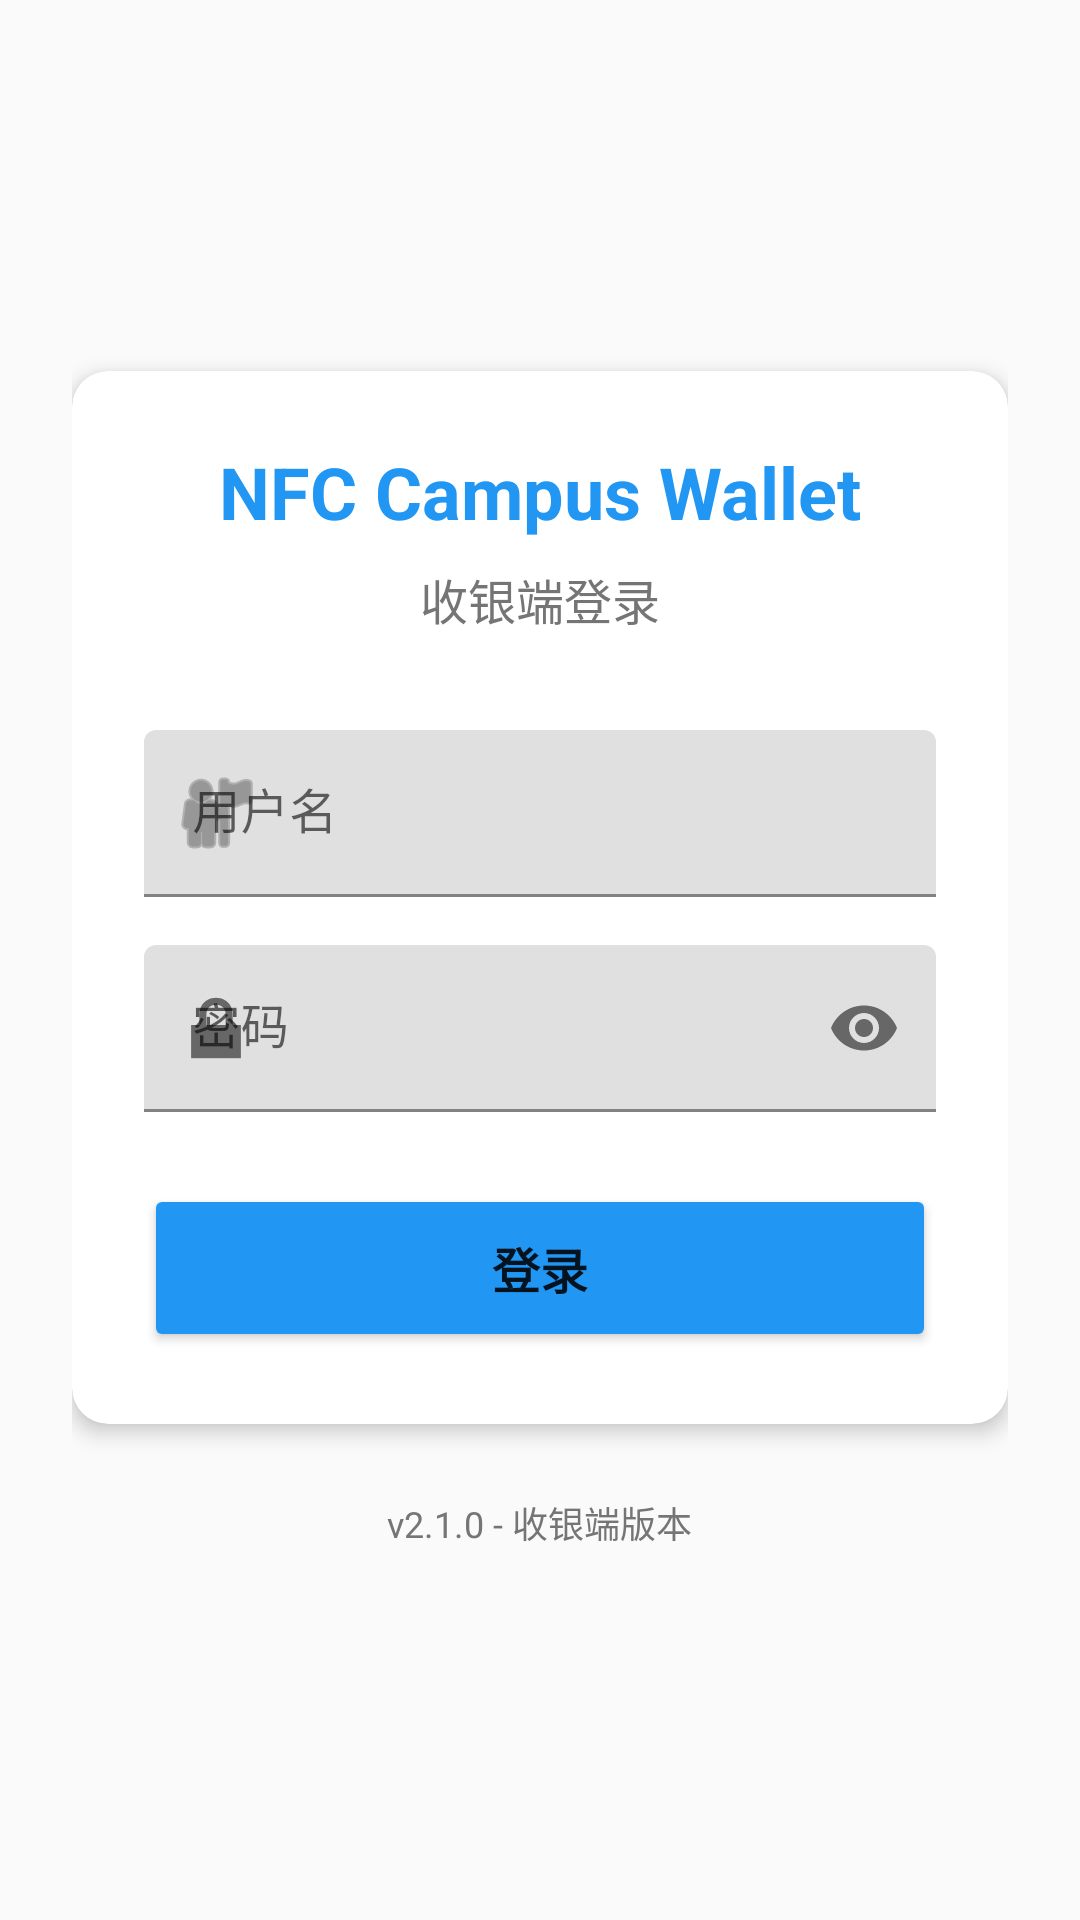

Write the Android layout XML for this screen, with the resource values it uses.
<!-- AndroidManifest.xml: application theme Theme.NFCCampusWallet -->
<!-- res/layout/activity_login.xml -->
<?xml version="1.0" encoding="utf-8"?>
<LinearLayout xmlns:android="http://schemas.android.com/apk/res/android"
    xmlns:app="http://schemas.android.com/apk/res-auto"
    android:layout_width="match_parent"
    android:layout_height="match_parent"
    android:background="@color/background_gray"
    android:gravity="center"
    android:orientation="vertical"
    android:padding="24dp">

    <androidx.cardview.widget.CardView
        android:layout_width="match_parent"
        android:layout_height="wrap_content"
        app:cardCornerRadius="12dp"
        app:cardElevation="4dp">

        <LinearLayout
            android:layout_width="match_parent"
            android:layout_height="wrap_content"
            android:orientation="vertical"
            android:padding="24dp">

            
            <TextView
                android:layout_width="wrap_content"
                android:layout_height="wrap_content"
                android:layout_gravity="center"
                android:layout_marginBottom="8dp"
                android:text="@string/app_name"
                android:textColor="@color/primary_blue"
                android:textSize="24sp"
                android:textStyle="bold" />

            <TextView
                android:layout_width="wrap_content"
                android:layout_height="wrap_content"
                android:layout_gravity="center"
                android:layout_marginBottom="32dp"
                android:text="收银端登录"
                android:textColor="@color/text_secondary"
                android:textSize="16sp" />

            
            <com.google.android.material.textfield.TextInputLayout
                android:layout_width="match_parent"
                android:layout_height="wrap_content"
                android:layout_marginBottom="16dp"
                android:hint="用户名"
                app:startIconDrawable="@android:drawable/ic_menu_myplaces">

                <com.google.android.material.textfield.TextInputEditText
                    android:id="@+id/usernameInput"
                    android:layout_width="match_parent"
                    android:layout_height="wrap_content"
                    android:inputType="text"
                    android:maxLines="1" />
            </com.google.android.material.textfield.TextInputLayout>

            
            <com.google.android.material.textfield.TextInputLayout
                android:layout_width="match_parent"
                android:layout_height="wrap_content"
                android:layout_marginBottom="24dp"
                android:hint="密码"
                app:endIconMode="password_toggle"
                app:startIconDrawable="@android:drawable/ic_lock_lock">

                <com.google.android.material.textfield.TextInputEditText
                    android:id="@+id/passwordInput"
                    android:layout_width="match_parent"
                    android:layout_height="wrap_content"
                    android:inputType="textPassword"
                    android:maxLines="1" />
            </com.google.android.material.textfield.TextInputLayout>

            
            <TextView
                android:id="@+id/errorText"
                android:layout_width="match_parent"
                android:layout_height="wrap_content"
                android:layout_marginBottom="16dp"
                android:gravity="center"
                android:textColor="@color/error_red"
                android:textSize="14sp"
                android:visibility="gone" />

            
            <Button
                android:id="@+id/loginButton"
                android:layout_width="match_parent"
                android:layout_height="56dp"
                android:backgroundTint="@color/primary_blue"
                android:text="登录"
                android:textSize="16sp"
                android:textStyle="bold" />

            
            <ProgressBar
                android:id="@+id/progressBar"
                android:layout_width="wrap_content"
                android:layout_height="wrap_content"
                android:layout_gravity="center"
                android:layout_marginTop="16dp"
                android:visibility="gone" />
        </LinearLayout>
    </androidx.cardview.widget.CardView>

    
    <TextView
        android:layout_width="wrap_content"
        android:layout_height="wrap_content"
        android:layout_marginTop="24dp"
        android:text="v2.1.0 - 收银端版本"
        android:textColor="@color/text_secondary"
        android:textSize="12sp" />
</LinearLayout>
<!-- resources referenced by this layout -->
<resources>
  <color name="background_gray">#FAFAFA</color>
  <color name="error_red">#F44336</color>
  <color name="primary_blue">#2196F3</color>
  <color name="text_secondary">#757575</color>
  <string name="app_name">NFC Campus Wallet</string>
  <style name="Theme.NFCCampusWallet" parent="Theme.MaterialComponents.DayNight.DarkActionBar">
          
          <item name="colorPrimary">@color/primary_blue</item>
          <item name="colorPrimaryVariant">@color/purple_700</item>
          <item name="colorOnPrimary">@color/white</item>
          
          <item name="colorSecondary">@color/teal_200</item>
          <item name="colorSecondaryVariant">@color/teal_700</item>
          <item name="colorOnSecondary">@color/black</item>
          
          <item name="android:statusBarColor">?attr/colorPrimaryVariant</item>
          
      </style>
  <color name="purple_700">#FF3700B3</color>
  <color name="white">#FFFFFFFF</color>
  <color name="teal_200">#FF03DAC5</color>
  <color name="teal_700">#FF018786</color>
  <color name="black">#FF000000</color>
</resources>
